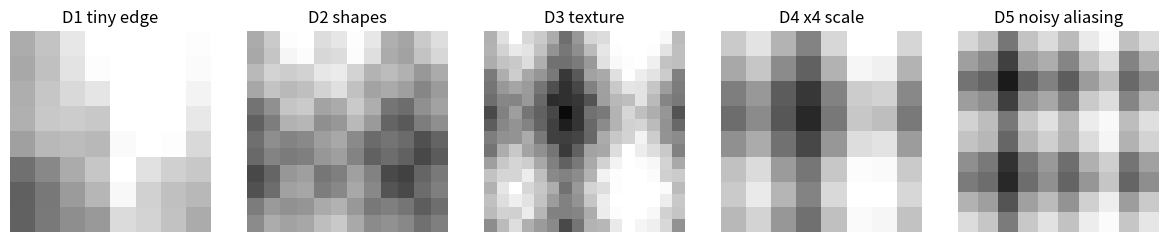
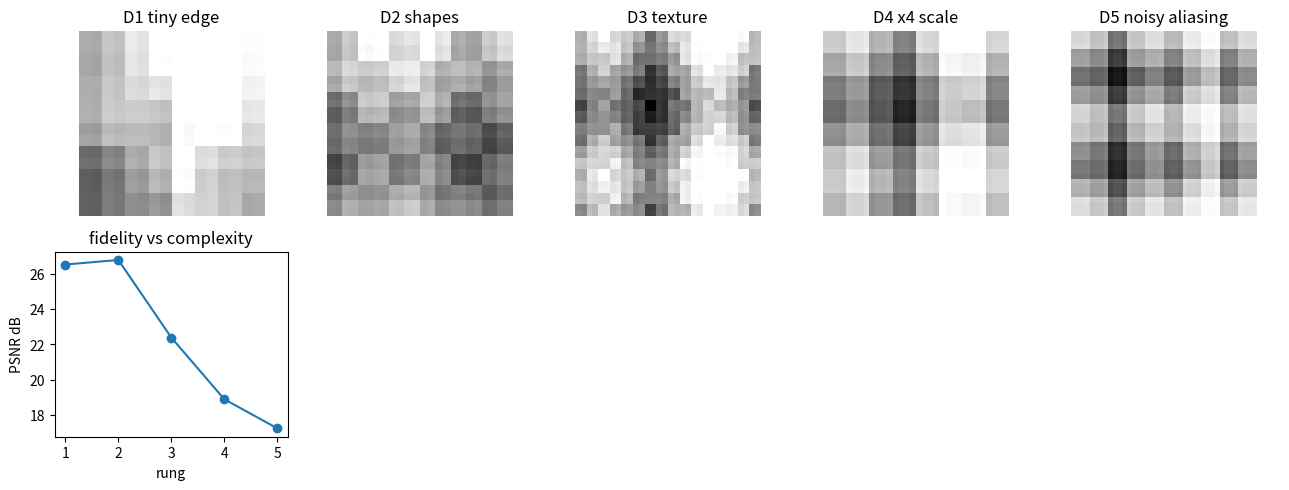

The script that saved these images, in order:
import numpy as np
import matplotlib.pyplot as plt

rng = np.random.default_rng(7)
np.set_printoptions(precision=3, suppress=True)

def nearest_upsample(img, scale):
    return np.repeat(np.repeat(img, scale, axis=0), scale, axis=1)


def bilinear_half(a, b):
    return 0.5 * a + 0.5 * b


def cubic_dot(values):
    weights = np.array([-0.0625, 0.5625, 0.5625, -0.0625])
    return float(np.dot(weights, values))


def psnr(target, prediction, peak):
    mse = np.mean((target - prediction) ** 2)
    return float(10.0 * np.log10((peak ** 2) / mse))


def box_blur(img):
    padded = np.pad(img, 1, mode="edge")
    out = np.zeros_like(img)
    for y in range(img.shape[0]):
        for x in range(img.shape[1]):
            out[y, x] = padded[y:y + 3, x:x + 3].mean()
    return out


def super_resolve(low, scale, detail_gain=0.35):
    base = nearest_upsample(low, scale)
    detail = base - box_blur(base)
    return np.clip(base + detail_gain * detail, 0.0, 1.0)


patch = np.array([[1, 2], [3, 4]], dtype=float)
nearest = nearest_upsample(patch, 2)
assert nearest[1, 1] == 1
assert bilinear_half(1, 2) == 1.5
assert cubic_dot(np.array([1, 2, 3, 4], dtype=float)) == 2.5
checked_psnr = psnr(np.array([1, 2, 3, 4], dtype=float), np.array([1, 1, 3, 4], dtype=float), 4)
assert round(checked_psnr, 2) == 18.06
print("nearest", nearest[1, 1])
print("bilinear", bilinear_half(1, 2))
print("bicubic", cubic_dot(np.array([1, 2, 3, 4], dtype=float)))
print("PSNR", round(checked_psnr, 2))

def make_high_res(size, frequency, noise, seed):
    local_rng = np.random.default_rng(seed)
    yy, xx = np.mgrid[0:size, 0:size]
    smooth = 0.45 + 0.25 * np.sin(xx / frequency) + 0.20 * np.cos(yy / (frequency + 1))
    edge = (xx > size * 0.45).astype(float) * 0.25
    checker = ((xx // max(1, int(frequency))) + (yy // max(1, int(frequency)))) % 2
    image = smooth + edge + 0.12 * checker
    image = image + local_rng.normal(0.0, noise, size=(size, size))
    return np.clip(image, 0.0, 1.0)


def downsample_mean(img, scale):
    h = img.shape[0] // scale
    w = img.shape[1] // scale
    blocks = img[:h * scale, :w * scale].reshape(h, scale, w, scale)
    return blocks.mean(axis=(1, 3))


def build_sr_ladder():
    specs = [
        ("D1 tiny edge", 16, 2, 5, 0.00),
        ("D2 shapes", 24, 2, 4, 0.01),
        ("D3 texture", 32, 2, 3, 0.02),
        ("D4 x4 scale", 32, 4, 3, 0.03),
        ("D5 noisy aliasing", 40, 4, 2, 0.06),
    ]
    rungs = []
    for seed, spec in enumerate(specs):
        name, size, scale, frequency, noise = spec
        high = make_high_res(size, frequency, noise, seed)
        low = downsample_mean(high, scale)
        rungs.append({"name": name, "high": high, "low": low, "scale": scale})
    return rungs


sr_rungs = build_sr_ladder()
for rung in sr_rungs:
    print(rung["name"], "low", rung["low"].shape, "high", rung["high"].shape, "scale", rung["scale"])

fig, axes = plt.subplots(1, 5, figsize=(12, 2.4))
for ax, rung in zip(axes, sr_rungs):
    ax.imshow(rung["low"], cmap="gray", vmin=0, vmax=1)
    ax.set_title(rung["name"])
    ax.axis("off")
plt.tight_layout()

sr_results = []
for rung in sr_rungs:
    pred = super_resolve(rung["low"], rung["scale"])
    score = psnr(rung["high"], pred, 1.0)
    sr_results.append({"name": rung["name"], "pred": pred, "psnr": score})

print("rung                 PSNR dB")
for result in sr_results:
    print(f"{result['name']:<20} {result['psnr']:.2f}")

fig, axes = plt.subplots(2, 5, figsize=(13, 5))
for i, rung in enumerate(sr_rungs):
    axes[0, i].imshow(sr_results[i]["pred"], cmap="gray", vmin=0, vmax=1)
    axes[0, i].set_title(rung["name"])
    axes[0, i].axis("off")

scores = [item["psnr"] for item in sr_results]
axes[1, 0].plot(range(1, 6), scores, marker="o")
axes[1, 0].set_xlabel("rung")
axes[1, 0].set_ylabel("PSNR dB")
axes[1, 0].set_title("fidelity vs complexity")
for ax in axes[1, 1:]:
    ax.axis("off")
plt.tight_layout()

hard = sr_rungs[-1]
waxy = nearest_upsample(hard["low"], hard["scale"])
sharp = np.clip(super_resolve(hard["low"], hard["scale"], detail_gain=1.4), 0.0, 1.0)
waxy_psnr = psnr(hard["high"], waxy, 1.0)
sharp_psnr = psnr(hard["high"], sharp, 1.0)
waxy_consistency = np.mean((downsample_mean(waxy, hard["scale"]) - hard["low"]) ** 2)
sharp_consistency = np.mean((downsample_mean(sharp, hard["scale"]) - hard["low"]) ** 2)
print("waxy PSNR", round(waxy_psnr, 2), "consistency", round(waxy_consistency, 5))
print("sharp PSNR", round(sharp_psnr, 2), "consistency", round(sharp_consistency, 5))
print("fix: report downsample consistency beside PSNR")
